Run: headless pygame with SDL's dummy video driver; simulated clock (each Clock.tick advances the game by its frame time, no real sleeping); random seed 0; keys injected as events and as key.get_pressed() state; no mouse input.
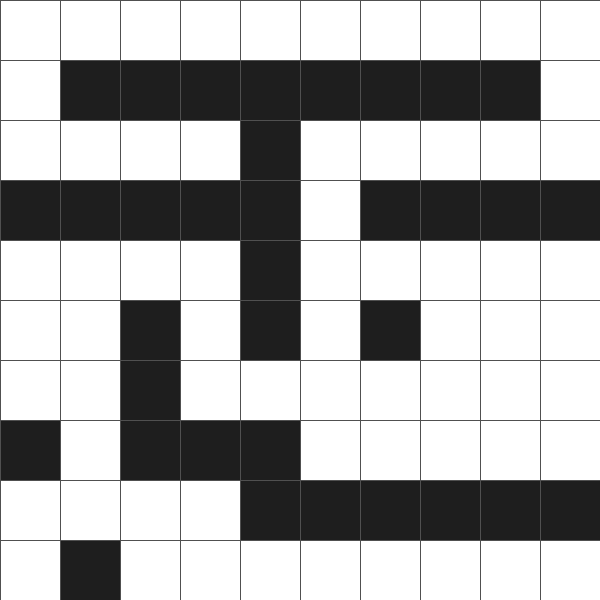
Frame 1 of 4 · flips 1–60 · no input
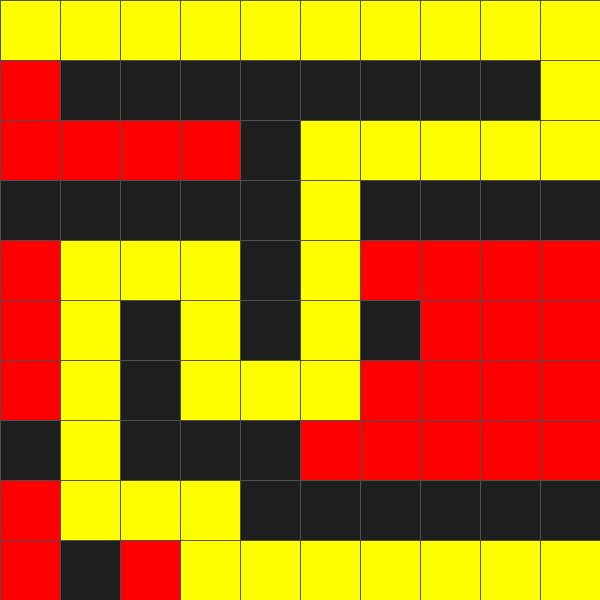
Frame 2 of 4 · flips 61–180 · tapped SPACE, RETURN · held RIGHT (→), D
Frame 3 of 4 · flips 181–300 · held DOWN (↓), S · screen unchanged from frame 2, image omitted
Frame 4 of 4 · flips 301–420 · held LEFT (←), A, UP (↑), W · screen same as frame 1, image omitted

The pygame program that drew these frames:

import pygame
import math
import time
from queue import PriorityQueue
from copy import deepcopy

# Initialize pygame
pygame.init()

# Maze constants
ORIG_GRID = [
    [0, 0, 0, 0, 0, 0, 0, 0, 0, 0],
    [0, 1, 1, 1, 1, 1, 1, 1, 1, 0],
    [0, 0, 0, 0, 1, 0, 0, 0, 0, 0],
    [1, 1, 1, 1, 1, 0, 1, 1, 1, 1],
    [0, 0, 0, 0, 1, 0, 0, 0, 0, 0],
    [0, 0, 1, 0, 1, 0, 1, 0, 0, 0],
    [0, 0, 1, 0, 0, 0, 0, 0, 0, 0],
    [1, 0, 1, 1, 1, 0, 0, 0, 0, 0],
    [0, 0, 0, 0, 1, 1, 1, 1, 1, 1],
    [0, 1, 0, 0, 0, 0, 0, 0, 0, 0],
]
GRID = deepcopy(ORIG_GRID)
ROWS = len(GRID)
START = (0,0)
END = (9,9)

# Initialize window
WIDTH = 600
WIN = pygame.display.set_mode((WIDTH, WIDTH))
pygame.display.set_caption("A* Demonstration")

# Color Constants
RED = (255, 0, 0)
GREEN = (0, 255, 0)
BLUE = (0, 0, 255)
YELLOW = (255, 255, 0)
WHITE = (255, 255, 255)
GREY = (80, 80, 80)
DARK_GREY = (30, 30, 30)
COLORS = [
    WHITE,      # Empty
    DARK_GREY,  # Wall
    GREEN,      # Open   
    RED,        # Closed
    BLUE,       # Found
    YELLOW      # Start/End
]


# Color grid position at p
def color_grid(p, color):
    GRID[p[0]][p[1]] = color

# Heuristic function
def h(p1, p2):
    return abs(p1[0] - p2[0]) + abs(p1[1] - p2[1])

# Return valid neighbors of point in grid
def get_neighbors(p):
    MOVES = [(0,1), (1,0), (0,-1), (-1,0)]
    neighbors = []
    for m in MOVES:
        new_x = p[0] + m[0]
        new_y = p[1] + m[1]
        if (0 <= new_x <= len(GRID)-1 and
        0 <= new_y <= len(GRID)-1
        and GRID[new_x][new_y] != 1):
            neighbors.append( (new_x, new_y) )
    return neighbors
    
# A*
def a_star():
    frontier = PriorityQueue()
    frontier.put((0, START))  # Store as (priority, node)
    came_from = {}
    came_from[START] = None
    cost_map = {}
    cost_map[START] = 0
    color_grid(START, 5)

    while not frontier.empty():
        current_priority, current = frontier.get()
        color_grid(current, 3)
        
        if current == END:
            break
        
        cur_neighbors = get_neighbors(current)
        for neighbor in cur_neighbors:
            new_cost = cost_map[current] + 2  
            if neighbor not in cost_map or new_cost < cost_map[neighbor]:
                cost_map[neighbor] = new_cost
                priority = new_cost + h(neighbor, END)
                frontier.put((priority, neighbor))
                came_from[neighbor] = current
                color_grid(neighbor, 2)
        draw()
        time.sleep(0.04)

    # Reconstruct path
    cur = END
    while cur is not None:
        color_grid(cur, 5)
        temp = came_from[cur]
        cur = temp
        draw()
        time.sleep(0.02)

# Draw grid
def draw_grid():
    gap = WIDTH // ROWS
    for i in range(ROWS):
        for j in range(ROWS):
            pygame.draw.rect(WIN, COLORS[GRID[i][j]], (j * gap,  i * gap, gap, gap))
    for i in range(ROWS):
        pygame.draw.line(WIN, GREY, (0, i * gap), (WIDTH, i * gap))
    for j in range(ROWS):
        pygame.draw.line(WIN, GREY, (j * gap, 0), (j * gap, WIDTH))

# Draw window
def draw():
    WIN.fill(WHITE)
    draw_grid()
    pygame.display.update()
    
# Main control loop
def main():
    running = True
    while running:
        draw()
        for event in pygame.event.get():
            # Exit Program
            if event.type == pygame.QUIT:
                running = False
            # Keyboard input
            if event.type == pygame.KEYDOWN:
                if event.key == pygame.K_ESCAPE: # Exit Program
                    running = False
                if event.key == pygame.K_SPACE: # Start A*
                    a_star()
                if event.key == pygame.K_a:
                    global GRID
                    GRID = deepcopy(ORIG_GRID)  # Reset GRID using deepcopy
                
    pygame.quit()
    
main()
